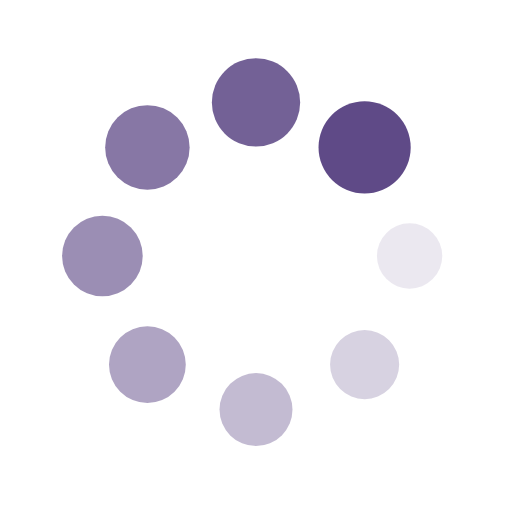
t = 0.00 s
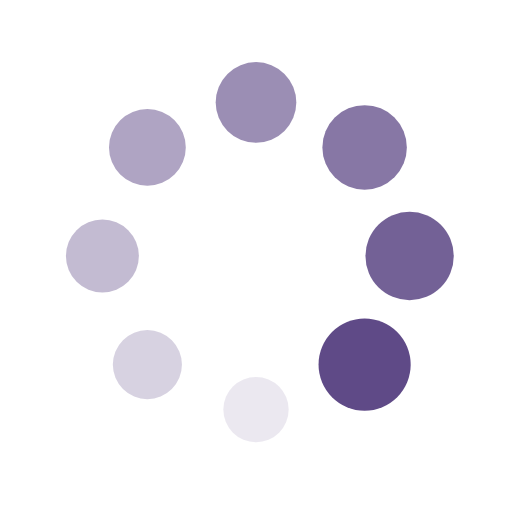
t = 0.13 s
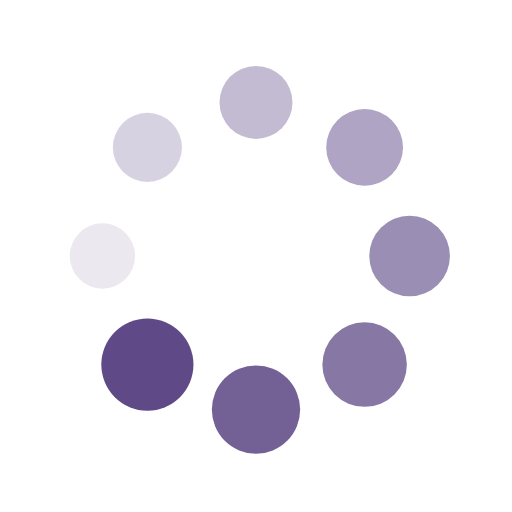
t = 0.25 s
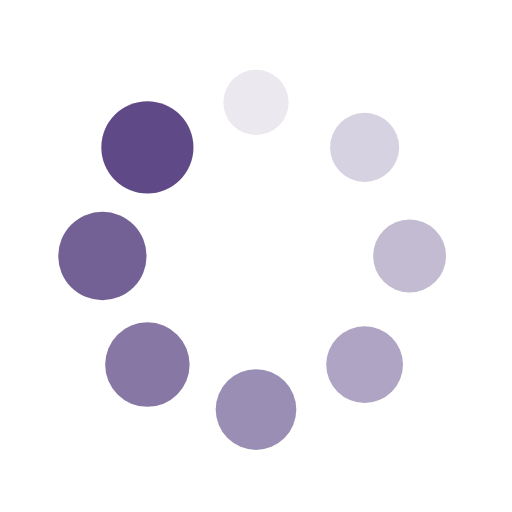
t = 0.38 s

The animated SVG that drew these frames (rendered in a browser with its animation timeline set to each time). Animation: 16 SMIL elements (animate=8,animateTransform=8); one cycle of 0.50 s, repeats indefinitely.

<?xml version="1.0" encoding="utf-8"?>
<svg xmlns="http://www.w3.org/2000/svg" xmlns:xlink="http://www.w3.org/1999/xlink" style="margin: auto; background: none; display: block; shape-rendering: auto;" width="71px" height="71px" viewBox="0 0 100 100" preserveAspectRatio="xMidYMid">
<g transform="translate(80,50)">
<g transform="rotate(0)">
<circle cx="0" cy="0" r="6" fill="#5f4a87" fill-opacity="1">
  <animateTransform attributeName="transform" type="scale" begin="-0.4375s" values="1.5 1.5;1 1" keyTimes="0;1" dur="0.5s" repeatCount="indefinite"></animateTransform>
  <animate attributeName="fill-opacity" keyTimes="0;1" dur="0.5s" repeatCount="indefinite" values="1;0" begin="-0.4375s"></animate>
</circle>
</g>
</g><g transform="translate(71.21320343559643,71.21320343559643)">
<g transform="rotate(45)">
<circle cx="0" cy="0" r="6" fill="#5f4a87" fill-opacity="0.875">
  <animateTransform attributeName="transform" type="scale" begin="-0.375s" values="1.5 1.5;1 1" keyTimes="0;1" dur="0.5s" repeatCount="indefinite"></animateTransform>
  <animate attributeName="fill-opacity" keyTimes="0;1" dur="0.5s" repeatCount="indefinite" values="1;0" begin="-0.375s"></animate>
</circle>
</g>
</g><g transform="translate(50,80)">
<g transform="rotate(90)">
<circle cx="0" cy="0" r="6" fill="#5f4a87" fill-opacity="0.75">
  <animateTransform attributeName="transform" type="scale" begin="-0.3125s" values="1.5 1.5;1 1" keyTimes="0;1" dur="0.5s" repeatCount="indefinite"></animateTransform>
  <animate attributeName="fill-opacity" keyTimes="0;1" dur="0.5s" repeatCount="indefinite" values="1;0" begin="-0.3125s"></animate>
</circle>
</g>
</g><g transform="translate(28.786796564403577,71.21320343559643)">
<g transform="rotate(135)">
<circle cx="0" cy="0" r="6" fill="#5f4a87" fill-opacity="0.625">
  <animateTransform attributeName="transform" type="scale" begin="-0.25s" values="1.5 1.5;1 1" keyTimes="0;1" dur="0.5s" repeatCount="indefinite"></animateTransform>
  <animate attributeName="fill-opacity" keyTimes="0;1" dur="0.5s" repeatCount="indefinite" values="1;0" begin="-0.25s"></animate>
</circle>
</g>
</g><g transform="translate(20,50.00000000000001)">
<g transform="rotate(180)">
<circle cx="0" cy="0" r="6" fill="#5f4a87" fill-opacity="0.5">
  <animateTransform attributeName="transform" type="scale" begin="-0.1875s" values="1.5 1.5;1 1" keyTimes="0;1" dur="0.5s" repeatCount="indefinite"></animateTransform>
  <animate attributeName="fill-opacity" keyTimes="0;1" dur="0.5s" repeatCount="indefinite" values="1;0" begin="-0.1875s"></animate>
</circle>
</g>
</g><g transform="translate(28.78679656440357,28.786796564403577)">
<g transform="rotate(225)">
<circle cx="0" cy="0" r="6" fill="#5f4a87" fill-opacity="0.375">
  <animateTransform attributeName="transform" type="scale" begin="-0.125s" values="1.5 1.5;1 1" keyTimes="0;1" dur="0.5s" repeatCount="indefinite"></animateTransform>
  <animate attributeName="fill-opacity" keyTimes="0;1" dur="0.5s" repeatCount="indefinite" values="1;0" begin="-0.125s"></animate>
</circle>
</g>
</g><g transform="translate(49.99999999999999,20)">
<g transform="rotate(270)">
<circle cx="0" cy="0" r="6" fill="#5f4a87" fill-opacity="0.25">
  <animateTransform attributeName="transform" type="scale" begin="-0.0625s" values="1.5 1.5;1 1" keyTimes="0;1" dur="0.5s" repeatCount="indefinite"></animateTransform>
  <animate attributeName="fill-opacity" keyTimes="0;1" dur="0.5s" repeatCount="indefinite" values="1;0" begin="-0.0625s"></animate>
</circle>
</g>
</g><g transform="translate(71.21320343559643,28.78679656440357)">
<g transform="rotate(315)">
<circle cx="0" cy="0" r="6" fill="#5f4a87" fill-opacity="0.125">
  <animateTransform attributeName="transform" type="scale" begin="0s" values="1.5 1.5;1 1" keyTimes="0;1" dur="0.5s" repeatCount="indefinite"></animateTransform>
  <animate attributeName="fill-opacity" keyTimes="0;1" dur="0.5s" repeatCount="indefinite" values="1;0" begin="0s"></animate>
</circle>
</g>
</g>
<!-- [ldio] generated by https://loading.io/ --></svg>